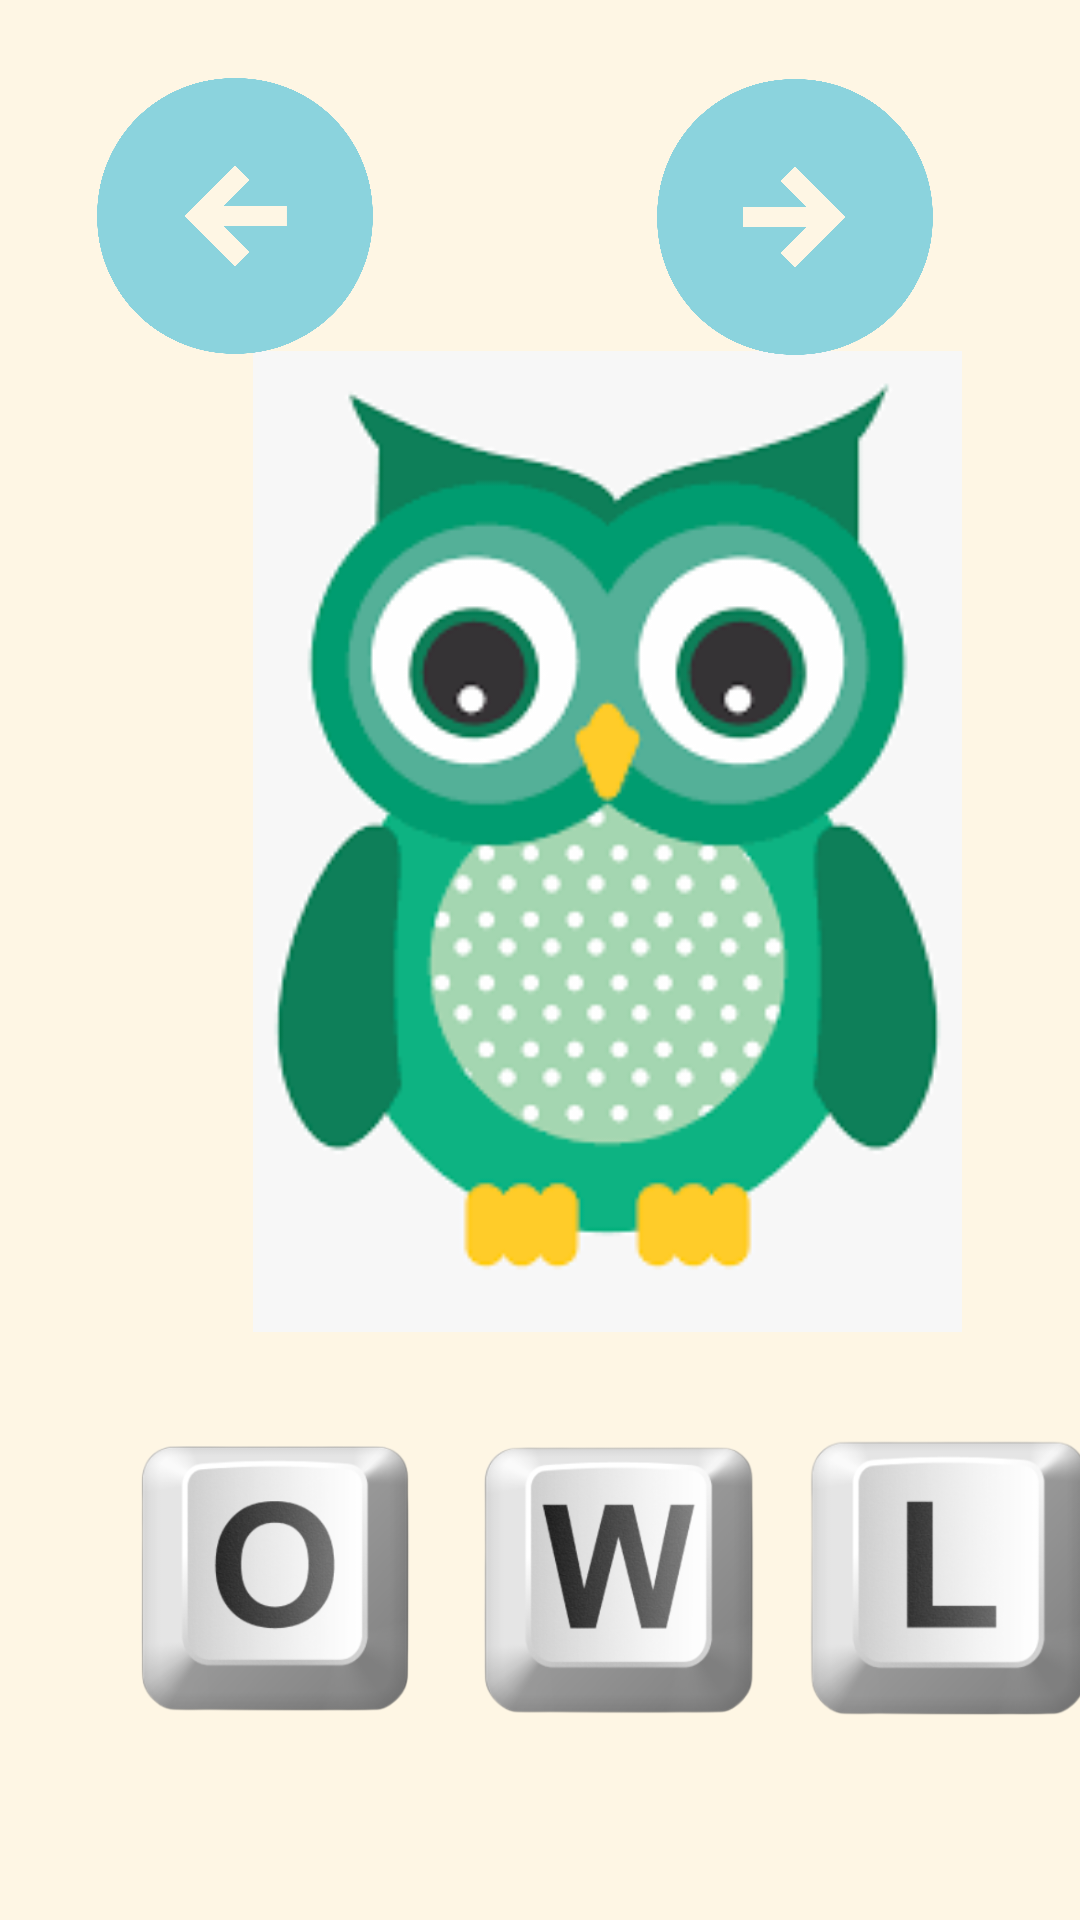

Produce the Android XML layout that renders to this screen, including the resource entries it uses.
<!-- AndroidManifest.xml: application theme AppTheme -->
<!-- res/layout/owl.xml -->
<?xml version="1.0" encoding="utf-8"?>
<androidx.constraintlayout.widget.ConstraintLayout xmlns:android="http://schemas.android.com/apk/res/android"
    xmlns:app="http://schemas.android.com/apk/res-auto"
    xmlns:tools="http://schemas.android.com/tools"
    android:layout_width="match_parent"
    android:layout_height="match_parent">

    <ImageView
        android:id="@+id/imageView9"
        android:layout_width="405dp"
        android:layout_height="327dp"
        android:clickable="true"
        app:layout_constraintBottom_toBottomOf="parent"
        app:layout_constraintEnd_toEndOf="parent"
        app:layout_constraintHorizontal_bias="0.0"
        app:layout_constraintStart_toStartOf="parent"
        app:layout_constraintTop_toTopOf="parent"
        app:layout_constraintVertical_bias="0.374"
        app:srcCompat="@drawable/owl" />


    <ImageView
        android:id="@+id/imageView11"
        android:layout_width="99dp"
        android:layout_height="106dp"
        android:clickable="true"
        app:layout_constraintBottom_toBottomOf="parent"
        app:layout_constraintEnd_toEndOf="parent"
        app:layout_constraintHorizontal_bias="0.169"
        app:layout_constraintStart_toStartOf="parent"
        app:layout_constraintTop_toBottomOf="@+id/imageView9"
        app:layout_constraintVertical_bias="0.312"
        app:srcCompat="@drawable/o_key" />

    <ImageView
        android:id="@+id/imageView12"
        android:layout_width="115dp"
        android:layout_height="100dp"
        android:layout_marginStart="148dp"
        android:clickable="true"
        app:layout_constraintBottom_toBottomOf="parent"
        app:layout_constraintStart_toStartOf="parent"
        app:layout_constraintTop_toBottomOf="@+id/imageView9"
        app:layout_constraintVertical_bias="0.339"
        app:srcCompat="@drawable/w_key" />

    <ImageView
        android:id="@+id/imageView13"
        android:layout_width="99dp"
        android:layout_height="107dp"
        android:layout_marginStart="268dp"
        android:clickable="true"
        app:layout_constraintBottom_toBottomOf="parent"
        app:layout_constraintStart_toStartOf="parent"
        app:layout_constraintTop_toBottomOf="@+id/imageView9"
        app:layout_constraintVertical_bias="0.317"
        app:srcCompat="@drawable/l_key" />

    <ImageView
        android:id="@+id/imageView14"
        android:layout_width="144dp"
        android:layout_height="96dp"
        app:layout_constraintBottom_toBottomOf="parent"
        app:layout_constraintEnd_toEndOf="parent"
        app:layout_constraintHorizontal_bias="0.029"
        app:layout_constraintStart_toStartOf="parent"
        app:layout_constraintTop_toTopOf="parent"
        app:layout_constraintVertical_bias="0.044"
        app:srcCompat="@drawable/back" />

    <ImageView
        android:id="@+id/imageView15"
        android:layout_width="144dp"
        android:layout_height="96dp"
        app:layout_constraintBottom_toBottomOf="parent"
        app:layout_constraintEnd_toEndOf="parent"
        app:layout_constraintHorizontal_bias="0.894"
        app:layout_constraintStart_toStartOf="parent"
        app:layout_constraintTop_toTopOf="parent"
        app:layout_constraintVertical_bias="0.045"
        app:srcCompat="@drawable/next" />
</androidx.constraintlayout.widget.ConstraintLayout>
<!-- resources referenced by this layout -->
<resources>
  <!-- drawable back: png bitmap (drawable, 48714 bytes) -->
  <!-- drawable l_key: png bitmap (drawable, 36311 bytes) -->
  <!-- drawable next: png bitmap (drawable, 48567 bytes) -->
  <!-- drawable o_key: png bitmap (drawable, 41546 bytes) -->
  <!-- drawable owl: png bitmap (drawable, 7032 bytes) -->
  <!-- drawable w_key: png bitmap (drawable, 43144 bytes) -->
  <style name="AppTheme" parent="Theme.AppCompat.Light.NoActionBar">
          <item name="android:windowBackground">@color/background</item>
          <item name="colorPrimary">@color/colorPrimary</item>
          <item name="colorPrimaryDark">@color/colorPrimaryDark</item>
          <item name="colorAccent">@color/colorAccent</item>
      </style>
  <color name="background">#fef6e4</color>
  <color name="colorPrimary">#fef6e4</color>
  <color name="colorPrimaryDark">#fef6e4</color>
  <color name="colorAccent">#03DAC5</color>
</resources>
